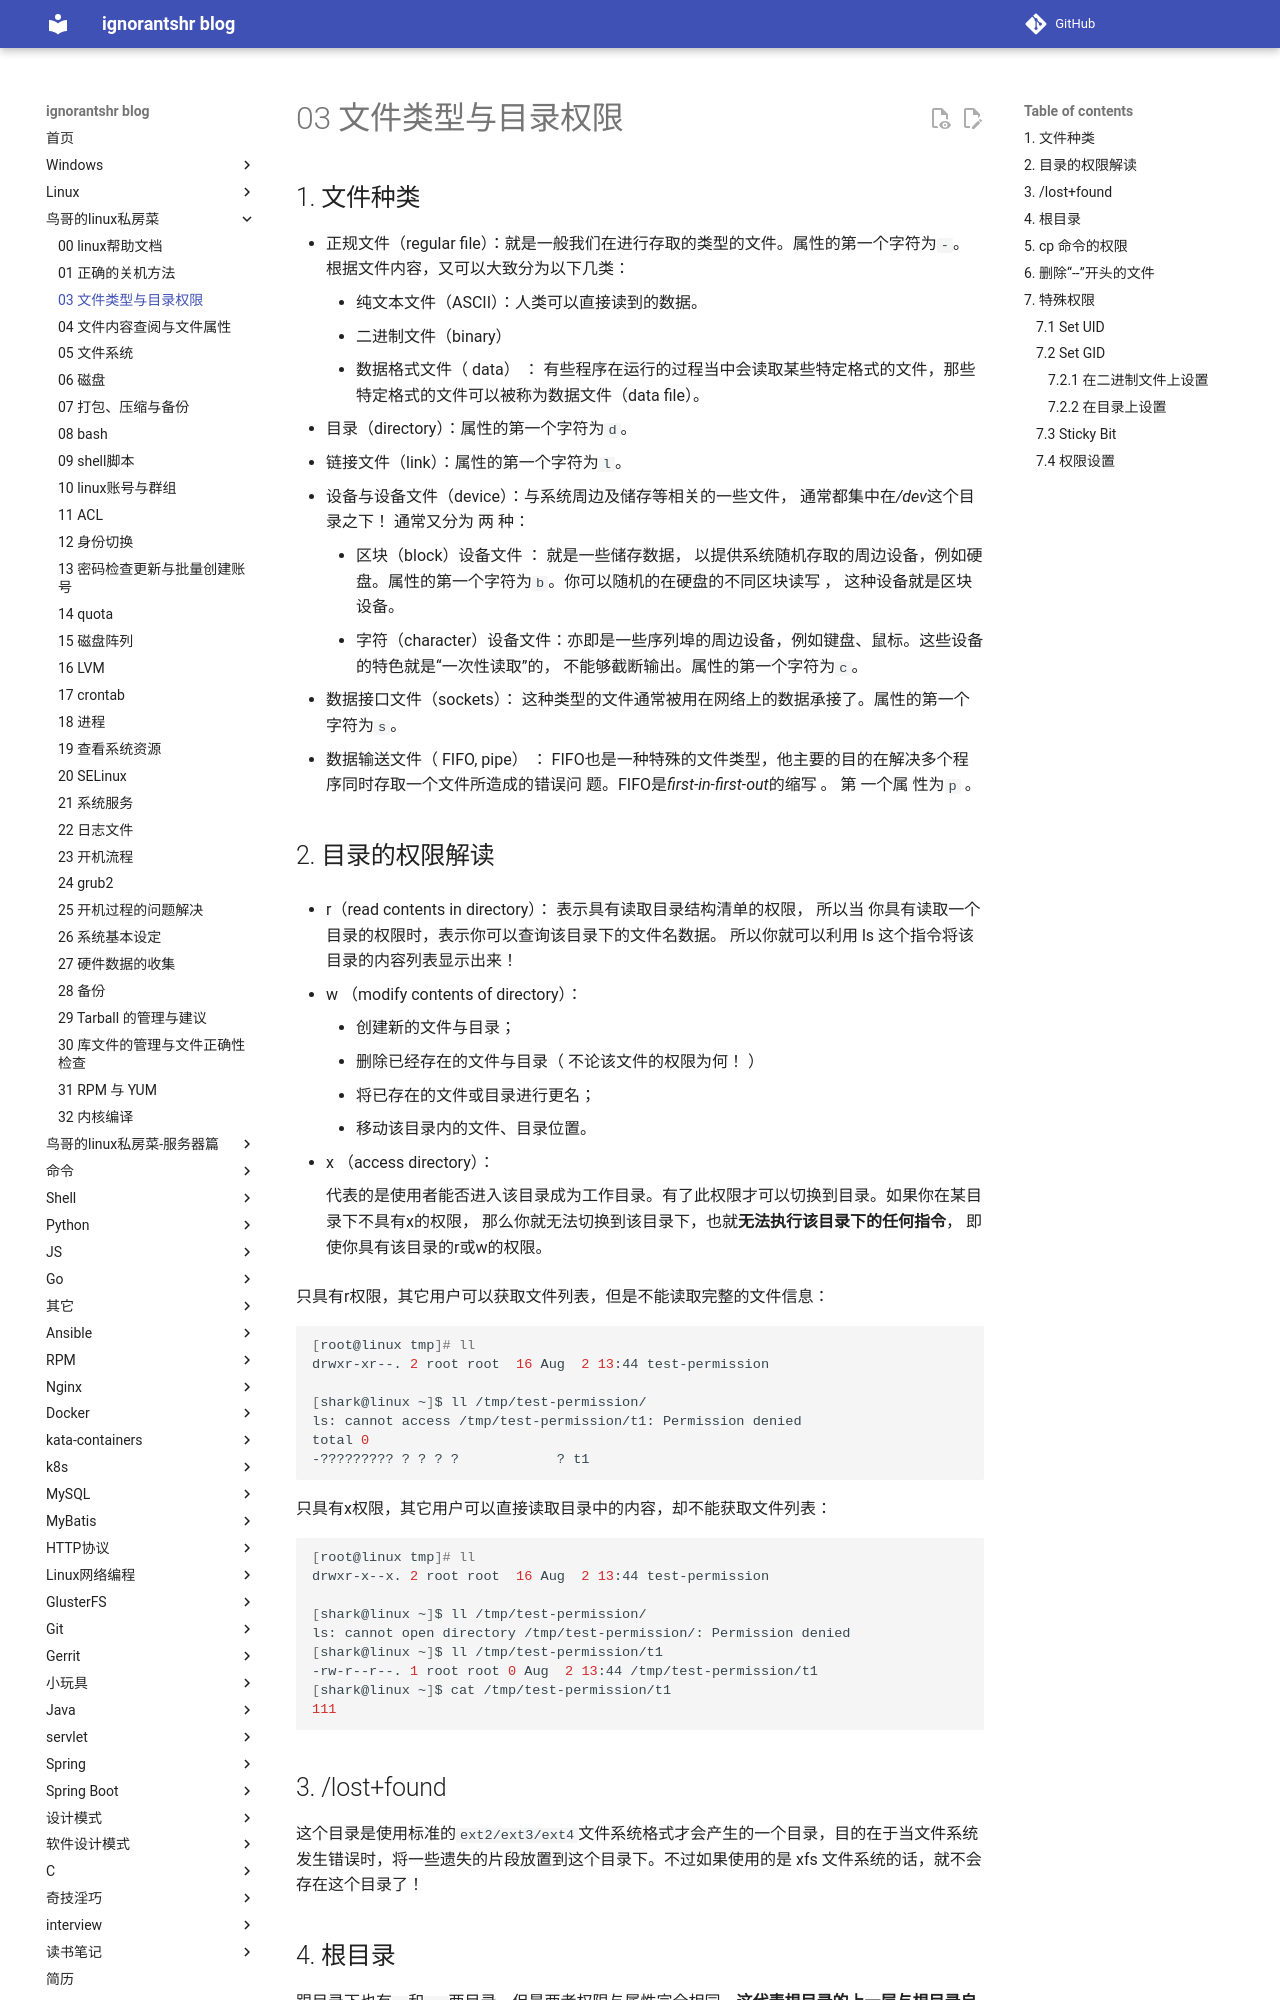

repository: ignorantshr/person-blog · page: 鸟哥的linux私房菜/03 文件类型与目录权限/index.html · generator: mkdocs

## 文件种类

- 正规文件（regular file）：就是一般我们在进行存取的类型的文件。属性的第一个字符为`-`。根据文件内容，又可以大致分为以下几类：
    - 纯文本文件（ASCII）：人类可以直接读到的数据。
    - 二进制文件（binary）
    - 数据格式文件（ data） ： 有些程序在运行的过程当中会读取某些特定格式的文件，那些特定格式的文件可以被称为数据文件（data file）。 
- 目录（directory）：属性的第一个字符为`d`。
- 链接文件（link）：属性的第一个字符为`l`。
- 设备与设备文件（device）：与系统周边及储存等相关的一些文件， 通常都集中在*/dev*这个目 录之下！ 通常又分为 两 种：
    - 区块（block）设备文件 ： 就是一些储存数据， 以提供系统随机存取的周边设备，例如硬盘。属性的第一个字符为`b`。你可以随机的在硬盘的不同区块读写 ， 这种设备就是区块设备。
    - 字符（character）设备文件：亦即是一些序列埠的周边设备，例如键盘、鼠标。这些设备的特色就是“一次性读取”的， 不能够截断输出。属性的第一个字符为`c`。
- 数据接口文件（sockets）： 这种类型的文件通常被用在网络上的数据承接了。属性的第一个字符为`s`。
- 数据输送文件（ FIFO, pipe） ： FIFO也是一种特殊的文件类型，他主要的目的在解决多个程序同时存取一个文件所造成的错误问 题。FIFO是*first-in-first-out*的缩写 。 第 一个属 性为`p` 。

## 目录的权限解读

- r（read contents in directory）：
    表示具有读取目录结构清单的权限， 所以当 你具有读取一个目录的权限时，表示你可以查询该目录下的文件名数据。 所以你就可以利用 ls 这个指令将该目录的内容列表显示出来！

- w （modify contents of directory）：

    - 创建新的文件与目录；
    - 删除已经存在的文件与目录（ 不论该文件的权限为何！ ）
    - 将已存在的文件或目录进行更名；
    - 移动该目录内的文件、目录位置。 

- x （access directory）：

    代表的是使用者能否进入该目录成为工作目录。有了此权限才可以切换到目录。如果你在某目录下不具有x的权限， 那么你就无法切换到该目录下，也就**无法执行该目录下的任何指令**， 即使你具有该目录的r或w的权限。



只具有r权限，其它用户可以获取文件列表，但是不能读取完整的文件信息：

```bash
[root@linux tmp]# ll
drwxr-xr--. 2 root root  16 Aug  2 13:44 test-permission

[shark@linux ~]$ ll /tmp/test-permission/
ls: cannot access /tmp/test-permission/t1: Permission denied
total 0
-????????? ? ? ? ?            ? t1
```

只具有x权限，其它用户可以直接读取目录中的内容，却不能获取文件列表：

```bash
[root@linux tmp]# ll
drwxr-x--x. 2 root root  16 Aug  2 13:44 test-permission

[shark@linux ~]$ ll /tmp/test-permission/
ls: cannot open directory /tmp/test-permission/: Permission denied
[shark@linux ~]$ ll /tmp/test-permission/t1
-rw-r--r--. 1 root root 0 Aug  2 13:44 /tmp/test-permission/t1
[shark@linux ~]$ cat /tmp/test-permission/t1
111
```



## /lost+found

这个目录是使用标准的`ext2/ext3/ext4`文件系统格式才会产生的一个目录，目的在于当文件系统发生错误时，将一些遗失的片段放置到这个目录下。不过如果使用的是 xfs 文件系统的话，就不会存在这个目录了！



## 根目录

跟目录下也有`.`和`..`两目录，但是两者权限与属性完全相同。**这代表根目录的上一层与根目录自己是同一个目录。**

```bash
[shark@linux ~]$ ll -a /
total 20
dr-xr-xr-x.  17 root root  224 Jul 31 14:27 .
dr-xr-xr-x.  17 root root  224 Jul 31 14:27 ..
```
